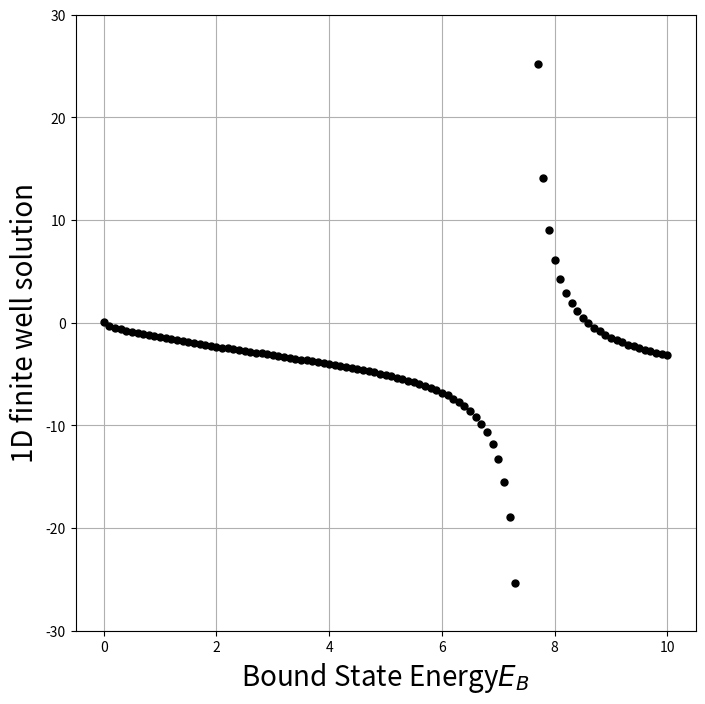

Write the Python code that produced this figure.
#!/usr/bin/env python
# coding: utf-8

# # Differentiation and Searching
# [redacted]
# 
# ## Numerical differentiation
# Before implementing a numerical method for differentiation, let's review some basics from Introductory Calculus.  The elementery definition was
# 
# $\frac{dy(t)}{dt} = \displaystyle \lim_{h\rightarrow 0}\frac{y(t+h)-y(t)}{h}$,
# 
# but this is impractical to implement in a computer.  The denominator is approaching zero and the finite machine prescision causes oscillations in the solution.  Therefore we implement a series of approximations to obtain a practical solution.
# 
# ### Forward difference
# The most direct method for numerical differentiaion starts by expanding a function in a Taylor series to obtain its value a small step *h* away:
# 
# $y(t+h) = y(t) + h\frac{dy(t)}{dt} + \frac{h^2}{2!}\frac{d^2y(t)}{dt^2} + \frac{h^3}{3!}\frac{d^3y(t)}{dt^3} + \cdots$.
# 
# We obtain a *forward-difference* derivative by using the approximation in the elementary definition for $y^\prime(t)$:
# 
# $\frac{dy(t)}{dt}\biggr\rvert_{fd} = \frac{y(t+h)-y(t)}{h}$.
# 
# An approximation for the error follows from substituting the Taylor series:
# 
# $\frac{dy(t)}{dt}\biggr\rvert_{fd} \simeq \frac{dy(t)}{dt} + \frac{h}{2}\frac{d^2y(t)}{dt^2} + \cdots$.
# 
# You can think of this approximation as using two points to represent the function by a straight line between $x$ and $x+h$.  The approximation has an error proportional to $h$ (the slope of the line).  Therefore, we can make the approximation error smaller by taking smaller steps (decreasing $h$), yet there will be some round-off error that is present from the subtraction in the *forward-differenece* derivative.  To see how this algorithm works, let $y(t) = a + bt^2$, where the exact derivative is $y^\prime = 2bt$ and the computed derivative is:
# 
# $\frac{dy(t)}{dt}\biggr\rvert_{fd} \simeq \frac{y(t+h)-y(t)}{h} = \frac{a+b(t+h)^2 - a - bt^2}{h} = \frac{2bth + bh^2}{h} = 2bt + bh$.
# 
# This approximation is only good for small *h*, where the $bh \ll 1$.  Implementing the *forward-difference* algorithm in python is super easy.  Simply use the *diff* function from **numpy**.  Suppose you have an array of *N* values in *y*, then *np.diff(y)* returns an array with length *N-1* containing the consecutive differences (i.e., y[1]-y[0], y[2]-y[1], ...).  If the values are sampled at regular intervals in the *t* array, then $y^\prime(t)$ = np.diff(y)/(t[1]-t[0]).
# 
# 

# ### Central difference
# An improved approximation uses the principles from the Taylor series (i.e., expand relative to a central point).  Now, rather than making a single step of *h* forward, we form a *central difference* by stepping forward a half-step and backward a half-step:
# 
# $\frac{dy(t)}{dt}\biggr\rvert_{cd} = \frac{y(t+h/2)-y(t-h/2)}{h}$.
# 
# We estimate the error by substituting the Taylor series for $y(t\pm h/2)$.  **Do you think this will result in a better approximation? Why?** By substitution, we find:
# 
# $y(t+\frac{h}{2})-y(t-\frac{h}{2}) \simeq \left[y(t) + \frac{h}{2}y^\prime(t) + \frac{h^2}{8}y^{\prime\prime}(t) + \frac{h^3}{48}y^{\prime\prime\prime}(t) + O(h^4)\right] - \left[y(t) - \frac{h}{2}y^\prime(t) + \frac{h^2}{8}y^{\prime\prime}(t) - \frac{h^3}{48}y^{\prime\prime\prime}(t) + O(h^4)\right]$
# 
# and through many cancellations, we find:
# 
# $y(t+\frac{h}{2})-y(t-\frac{h}{2}) \simeq hy^\prime(t) + \frac{h^3}{24}y^{\prime\prime\prime}(t) + O(h^5)$,
# 
# and the *central-difference* derivative is:
# 
# $\frac{dy(t)}{dt}\biggr\rvert_{cd} = y^\prime(t) + \frac{h^2}{24}y^{\prime\prime\prime}(t) + O(h^4)$.
# 
# The important difference between the *forward-difference* and *central-difference* algorithms is that the *central-difference* algorithm cancels the terms with an even power of *h* in from each of the Taylor series.  This makes the leading-order error of *central-difference* accurate to $h^2$, while the *forward-difference* is only accurate to order *h*.  Returning to our parabola example ($y(t) = a + bt^2$), we see that the *central-difference* gives the exact derivative independent of $h$:
# 
# $\frac{dy(t)}{dt}\biggr\rvert_{cd} \simeq \frac{y(t+h/2)-y(t-h/2)}{h} = \frac{a+b(t+h/2)^2 - a - b(t-h/2)^2}{h} = \frac{2bth}{h} = 2bt$.
# 
# The **numpy** module has a special function called [gradient](https://numpy.org/doc/stable/reference/generated/numpy.gradient.html) that performs a second order central differences method on the input array and requires the stepsize *h* as an argument.  From an array with *N* elements $y(t)$, it returns an array of *N* elements for $y^\prime(t)$.

# ### Extrapolated difference
# You may have noticed that different differentiation rules will keep a different number of terms in a Taylor series expansion, which also providesan expression for the error.  We can reduce the error further by combining several algorithims together so that the summed errors extrapolate to zero.  For example, we could employ two *central-difference* algorithms as a linear combination, where the first algorithm takes half-steps and the second takes quarter-steps.  Let's look at the quarter-step approximation ($h\rightarrow h/2$):
# 
# $\frac{dy(t)}{dt}\biggr\rvert_{cd}^{h/4} = \frac{y(t+h/4)-y(t-h/4)}{h/2} = y^\prime(t) + \frac{h^2}{96}y^{\prime\prime\prime}(t) + O(h^4)$.
# 
# The quarter-step derivative produces a factor of 1/96 instead of the 1/24 on the second order term.  If we want to cancel this term, we realize that 96 = 4*24 and so we perform the following subtraction to get:
# 
# $4\frac{dy(t)}{dt}\biggr\rvert_{cd}^{h/4} - \frac{dy(t)}{dt}\biggr\rvert_{cd}^{h/2} = 4y^\prime(t) + \frac{h^2}{24}y^{\prime\prime\prime}(t) - y^\prime(t) - \frac{h^2}{24}y^{\prime\prime\prime}(t) = 3 y^\prime(t) + O(h^4)$
# 
# Thus, we find for the *extrapolated-difference* the following:
# 
# $\frac{dy(t)}{dt}\biggr\rvert_{ed} = \frac{4}{3}\frac{dy(t)}{dt}\biggr\rvert_{cd}^{h/4} - \frac{1}{3}\frac{dy(t)}{dt}\biggr\rvert_{cd}^{h/2} \simeq y^\prime(t) + O(h^4)$

# ## Second Derivatives
# Many problems in physics involve a second derivative, or acceleration.  One of the most important equations is Newton's second law that tells us that a force $F$ and acceleration $a$ are linearly related:
# 
# $F = ma = m\frac{d^2y}{dt^2}$,
# 
# where $m$ is a particle's mass and the acceleration can be expressed as the second derivative of a function $y(t)$.  If we can determin the acceleration, then we can determine the force.  Using the *central-difference* method for the first derivative, we have:
# 
# $\frac{dy(t)}(dt) \simeq \frac{y(t+h/2)-y(t-h/2)}{h}$,
# 
# which gives the derivative at t by moving forward and backward from t by a half-step $h/2$.  We take the second derivative by applying the same operation again as follows:
# 
# $\frac{d^2y(t)}{dt^2} \simeq \frac{y^\prime(t+h/2)-y^\prime(t-h/2)}{h} \simeq \frac{[y(t+h)-y(t)]-[y(t)-y(t-h)]}{h^2} = \frac{y(t+h)-2y(t)+y(t-h)}{h^2}$
# 

# ## Root Via Bisection
# Trial-and-error root finding looks for a vlaue of $x$ at which $f(x)=0$, where the $f(x)$ can be polynomials or a trancendental function (e.g., $10\sin x = 3x^3 \rightarrow 10\sin x - 3x^3 = 0$).  The search procedure starts with a guess for $x$, substitutes that guess into $f(x)$ (i.e., the trial), and sees how far from zero the evaluated function is (i.e., the error).  the program then revises the guess $x$ based on the error and then substitutes the revised guess into $f(x)$ again.  The procedure continues until $f(x)\simeq 0$ or to some desired level of precision.  Sometimes the procedure is stopped once it appears progress is not being made.
# 
# The most elementary trial-and-error technique is the *bisection algorithm*.  It is reliable, but slow.  If you know some interval in which $f(x)$ changes sign, then the [bisection algorithm](https://personal.math.ubc.ca/~pwalls/math-python/roots-optimization/bisection/) is the way to go.  The basis of the bisection algorithm is that we start with two values of $x$ between which a zero occurs (i.e., the bounds).  Let us say that $f(x)$ is negative at $a$ and positive at $b$.  Thus we start with the interval $a\geq x \geq b$ within which we know a zero occurs.  Then we evaluate each of these tasks for a given iteration:
# 
# 1. Calculate $c$, the midpoint of the interval, $c = \frac{a+b}{2}$.
# 2. Evaluate the function at the midpoint, $f(c)$.
# 3. If convergence is satisfactory (i.e., $|f(c)|\simeq 0$), return c and stop iterating.
# 4. Examine the sign of $f(c)f(a)$.
#     - If negative then set $b = c$ and return to step 1.
#     - Else set $a = c$ and return to step 1.
# 
# Let's turn these steps into code:

# In[1]:


def bisection(f,a,b,N):
    '''Approximate solution of f(x)=0 on interval [a,b] by bisection method.
    f : function
    a,b : The interval in which to search for a solution. 
    N : The number of iterations to implement.'''
    if f(a)*f(b) >= 0: #checking that a zero exist in the interval [a,b]
        print("Bisection method fails.")
        return None
    #initial interval 
    a_n = a 
    b_n = b
    for n in range(1,N+1):
        c = (a_n + b_n)/2 #calculate midpoint
        f_c = f(c) #evaluate function at midpoint
        if f(a_n)*f_c < 0: #evaluate sign
            b_n = c
        elif f(b_n)*f_c < 0: #evaluate sign
            a_n = c
        elif f_c == 0:
            print("Found exact solution.")
            return m_n
        else:
            print("Bisection method fails.")
            return None
    return (a_n + b_n)/2


# Now let's try our function on a problem from quantum mechanics.  The most standard problem is to solve for the energies of a particle of mass $m$ bound within a 1-D square well of radius $a$.  The potential $V(x) = -V_o$ if $|x|\leq a$, otherwised it is zero.  From quantum mechanics textbooks we know there is a [solution](https://ocw.mit.edu/courses/physics/8-04-quantum-physics-i-spring-2016/lecture-notes/MIT8_04S16_LecNotes11.pdf) for the energies of the bound states $E_B$:
# 
# $\sqrt{V_o - E_B}\tan(\sqrt{V_o - E_B}) = \sqrt{E_B}$ (even),
# 
# and
# 
# $\sqrt{V_o - E_B}\cot(\sqrt{V_o - E_B}) = \sqrt{E_B}$ (odd).
# 
# Here we have chosen units such that $\hbar=1$, $2m=1$, and $a=1$.  Now we want to find several of the bound state energies for the even wave functions.  First we have to find a reasonable interval and then apply our algorithm.

# In[29]:


import numpy as np
import matplotlib.pyplot as plt
from scipy.optimize import bisect
V_o = 10 #define the potential
def even_func(E_B):
    #E_B is a guess at the ground state energy
    if (V_o - E_B)>= 0:
        temp = np.sqrt(V_o - E_B)
        return temp*np.tan(temp) - np.sqrt(E_B)
    else:
        return np.nan

fig = plt.figure(1,figsize=(8,8))
ax = fig.add_subplot(111)

x_rng = np.arange(0,15,0.1)

for x in x_rng:
    y = even_func(x)
    ax.plot(x,y,'k.',ms=10)
#root_EB = bisection(even_func,8,10,50)
#scipy_root = bisect(even_func,8,10)  
#print("our method   = ",root_EB)
#print("scipy method = ",scipy_root)  
#ax.plot(root_EB,even_func(root_EB),'r.',ms=10)


ax.grid(True)
ax.set_ylim(-30,30)
ax.set_xlabel("Bound State Energy$ E_B$",fontsize=20)
ax.set_ylabel("1D finite well solution",fontsize=20)


# ## Newton-Raphson searching
# The Newton-Raphson (NR) algorithm is another way to find roots, but it is much quicker than the bisection method.  The NR method is equivalent to drawing a straight line $f(x)\simeq mx + b$ to a curve at an $x$ value for which $f(x) \simeq 0$.  Then it uses the intercept of the line with the $x$ axis at $-b/m$ as an imporved guess for the root.  If the "curve" were a straight line, then the answer would be exact.  Otherwise, it is a good approximation if the guess is close enough to the root for $f(x) to be nearly linear.
# 
# As an [iteration](https://personal.math.ubc.ca/~pwalls/math-python/roots-optimization/newton/) scheme, we need to start with a guess $x_o$, then find a correction to the guess $\Delta x$, and finally formulate a new guess $x = x_o + \Delta x$.  Recall that the equation of a line can be formulated in terms of a Taylor series, keeping on the first two terms:
# 
# $f(x) \simeq f(x_o) + \frac{df}{dx}\biggr\rvert_{x_o}\Delta x$.
# 
# We then determine the correction $\Delta x$ by calculating the point at which this linear appromation to $f(x)$ would cross the $x$ axis:
# 
# $f(x_o) + \frac{df}{dx}\biggr\rvert_{x_o}\Delta x = 0$
# 
# $\Delta x = -\frac{f(x_o)}{df/dx\rvert_{x_o}}$.
# 
# Notice that the NR method requires the calculation of the first derivative $df/dx$ at each guess.  In many cases you may have an analytic expression for the derivative and can build it into the algorithm.  However, it is simpler to use a numerical *forward-difference* approximation to the derivative.  While a central-difference approximation would be more accurate, it would require addition function evaluations and the overall process would take longer to run.

# ## Problems
# -   Complete the following problems in a Jupyter notebook, where you will save your results as an external file (*.png) as needed.
# -   Create a LaTex document with:
#     -   an abstract summary
#     -   sections for each problem that state the problem, summarize what you did, and display the results
#     -   include a reference for each solution (this can be textbooks)
# 
# 1.  Write a program to calculate sin(x) and cos(x).  Calculate and plot the numerical derivatives using a) forward-difference, b) central-difference, and c) the analytical derivative.
# 
# 2.  Write a function to implement the Newton-Raphson method.  Apply it to the 1D Quantum well example and compare it to the bisection method.  Also compare your implementation to the function from *scipy.optimize*.
# 
